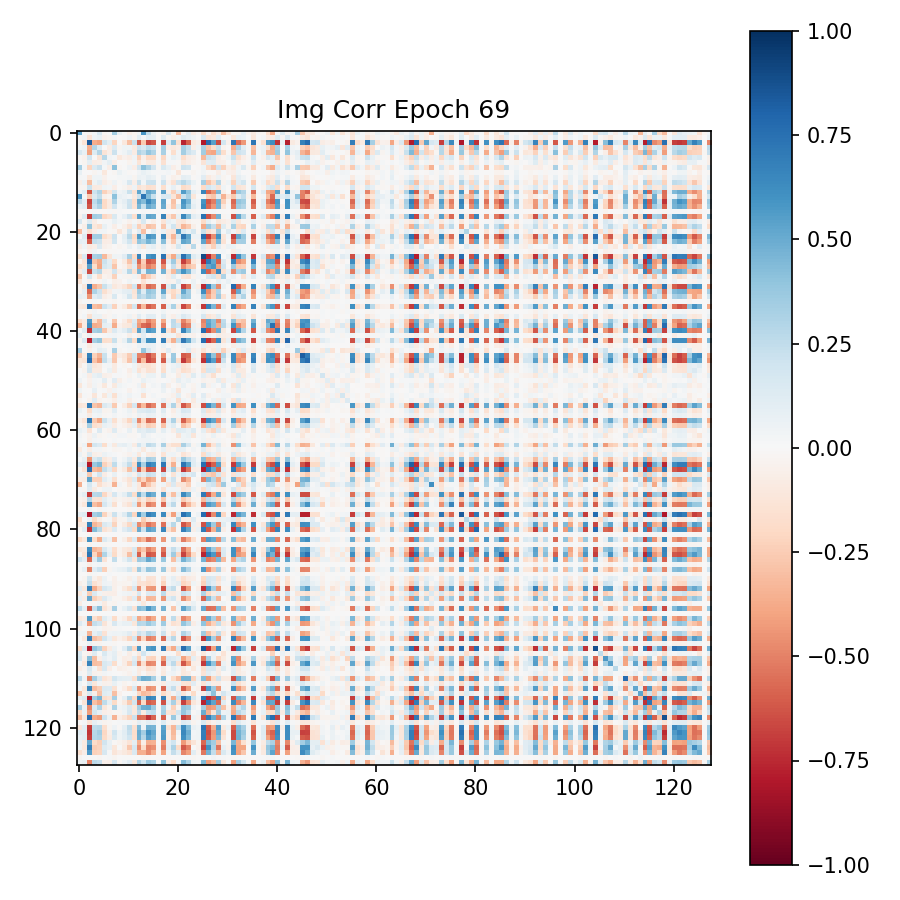

Values plotted in this chart, from the file beside it:
5.445328950881958008e-01, -1.094828546047210693e-02, -2.553603611886501312e-02, 2.878705598413944244e-02, 1.637841612100601196e-01, -1.970620080828666687e-02, 2.790904603898525238e-03, 3.379034698009490967e-01, 7.173513621091842651e-02, 1.936617679893970490e-02, -6.241365894675254822e-02, -2.823376655578613281e-02, 4.159646853804588318e-02, 5.820943117141723633e-01, 2.429982125759124756e-01, 6.274482607841491699e-02, -2.510217949748039246e-03, -3.531588613986968994e-02, 1.707908362150192261e-01, -1.211693603545427322e-02, -3.057893514633178711e-01, -6.188116967678070068e-03, 9.422340244054794312e-02, -7.339466363191604614e-02
-1.094828546047210693e-02, 2.650318853557109833e-02, -1.403558999300003052e-01, 4.824969172477722168e-02, 7.092143595218658447e-02, -4.161199927330017090e-02, -2.796670049428939819e-02, 3.044247254729270935e-02, -4.536042251856997609e-05, 1.273785531520843506e-02, 4.799013957381248474e-02, -2.877109870314598083e-02, 1.060885787010192871e-01, 1.951161399483680725e-02, 1.042979285120964050e-01, 1.008024886250495911e-01, -1.846966799348592758e-03, 1.252672076225280762e-01, -2.192375063896179199e-02, -5.561187863349914551e-02, 3.862744197249412537e-02, 1.242140233516693115e-01, 7.428123801946640015e-02, 4.350548982620239258e-02
-2.553603611886501312e-02, -1.403558999300003052e-01, 8.282063007354736328e-01, -3.618397712707519531e-01, -4.004439115524291992e-01, 1.944671422243118286e-01, 1.009849980473518372e-01, -2.165440469980239868e-01, -7.928127160994336009e-05, -1.090940982103347778e-01, -2.990463972091674805e-01, 2.109747081995010376e-01, -6.141870021820068359e-01, -2.651916146278381348e-01, -6.663320064544677734e-01, -6.234987974166870117e-01, -1.388639211654663086e-02, -6.928527951240539551e-01, 1.282313168048858643e-01, 3.984366655349731445e-01, -1.602289378643035889e-01, -7.637871503829956055e-01, -5.939665436744689941e-01, -9.276563674211502075e-02
2.878705598413944244e-02, 4.824969172477722168e-02, -3.618397712707519531e-01, 2.907179892063140869e-01, 1.300830096006393433e-01, -1.851254055509343743e-04, -7.461337000131607056e-02, 1.366363167762756348e-01, -2.350571937859058380e-02, 3.965569660067558289e-02, 4.518137127161026001e-02, -9.172993153333663940e-02, 2.060108035802841187e-01, 1.459191888570785522e-01, 2.537506222724914551e-01, 2.109636217355728149e-01, 8.796361275017261505e-03, 3.459329605102539062e-01, -7.325055450201034546e-02, -1.037956625223159790e-01, -6.275235116481781006e-02, 3.427055776119232178e-01, 2.379298806190490723e-01, -5.651202052831649780e-02
1.637841612100601196e-01, 7.092143595218658447e-02, -4.004439115524291992e-01, 1.300830096006393433e-01, 2.934724986553192139e-01, -1.276427656412124634e-01, -5.727933347225189209e-02, 2.158622145652770996e-01, 1.501810643821954727e-02, 4.248344898223876953e-02, 1.083535254001617432e-01, -8.557993173599243164e-02, 3.026758432388305664e-01, 2.429377585649490356e-01, 3.869436085224151611e-01, 3.102493286132812500e-01, -1.121080294251441956e-02, 3.277013301849365234e-01, -6.559672765433788300e-04, -1.665047705173492432e-01, 3.201653063297271729e-02, 3.386557996273040771e-01, 2.109114676713943481e-01, 1.386693418025970459e-01
-1.970620080828666687e-02, -4.161199927330017090e-02, 1.944671422243118286e-01, -1.851254055509343743e-04, -1.276427656412124634e-01, 2.748956084251403809e-01, 3.684312850236892700e-02, 2.057453058660030365e-02, -1.025204733014106750e-01, -4.518629610538482666e-02, -7.642418146133422852e-02, 4.616780951619148254e-02, -2.272490859031677246e-01, -4.721228033304214478e-02, -1.988132447004318237e-01, -1.896272152662277222e-01, -8.488483726978302002e-03, -2.065575867891311646e-01, 1.190323941409587860e-02, 7.414182275533676147e-02, 3.246641159057617188e-02, -1.752012223005294800e-01, -7.288140803575515747e-02, -5.049072206020355225e-02
2.790904603898525238e-03, -2.796670049428939819e-02, 1.009849980473518372e-01, -7.461337000131607056e-02, -5.727933347225189209e-02, 3.684312850236892700e-02, 9.896320849657058716e-02, -6.557364016771316528e-02, -1.642442774027585983e-03, 3.948846366256475449e-03, -3.415406122803688049e-02, 2.604132331907749176e-02, -1.281392425298690796e-01, -2.857361361384391785e-02, -8.728717267513275146e-02, -9.197036176919937134e-02, 7.971069775521755219e-03, -1.551157981157302856e-01, 1.196023542433977127e-02, 9.802722372114658356e-03, -1.058186590671539307e-02, -1.073690727353096008e-01, -6.446961313486099243e-02, -3.294849023222923279e-02
3.379034698009490967e-01, 3.044247254729270935e-02, -2.165440469980239868e-01, 1.366363167762756348e-01, 2.158622145652770996e-01, 2.057453058660030365e-02, -6.557364016771316528e-02, 4.115914404392242432e-01, -2.174792811274528503e-02, 6.262309849262237549e-03, 4.741952568292617798e-02, -6.705337762832641602e-02, 1.820928007364273071e-01, 4.114119112491607666e-01, 3.071750104427337646e-01, 1.901945620775222778e-01, -1.754467375576496124e-02, 1.528026759624481201e-01, 7.448311150074005127e-02, -7.025572657585144043e-02, -1.843985542654991150e-02, 2.068857997655868530e-01, 1.855676770210266113e-01, -1.319271046668291092e-03
7.173513621091842651e-02, -4.536042251856997609e-05, -7.928127160994336009e-05, -2.350571937859058380e-02, 1.501810643821954727e-02, -1.025204733014106750e-01, -1.642442774027585983e-03, -2.174792811274528503e-02, 6.985203176736831665e-02, 1.875167340040206909e-02, -1.203921157866716385e-02, -5.891905631870031357e-03, 3.866128996014595032e-02, 7.740922272205352783e-02, 4.658906534314155579e-02, 2.150990813970565796e-02, 9.328428655862808228e-03, 1.341066695749759674e-02, 2.693096362054347992e-02, 4.963362123817205429e-03, -1.200134456157684326e-01, -3.387199714779853821e-03, -3.016716509591788054e-04, -3.016757778823375702e-02
1.936617679893970490e-02, 1.273785531520843506e-02, -1.090940982103347778e-01, 3.965569660067558289e-02, 4.248344898223876953e-02, -4.518629610538482666e-02, 3.948846366256475449e-03, 6.262309849262237549e-03, 1.875167340040206909e-02, 2.227006107568740845e-02, 2.546572871506214142e-02, -2.674982696771621704e-02, 6.858530640602111816e-02, 5.412086099386215210e-02, 8.853612095117568970e-02, 6.972283869981765747e-02, 7.400931324809789658e-03, 7.984607666730880737e-02, -1.179065741598606110e-02, -4.769747704267501831e-02, -2.481123991310596466e-02, 9.339386224746704102e-02, 7.063134759664535522e-02, -1.314329355955123901e-02
-6.241365894675254822e-02, 4.799013957381248474e-02, -2.990463972091674805e-01, 4.518137127161026001e-02, 1.083535254001617432e-01, -7.642418146133422852e-02, -3.415406122803688049e-02, 4.741952568292617798e-02, -1.203921157866716385e-02, 2.546572871506214142e-02, 1.613192111253738403e-01, -6.480573862791061401e-02, 2.237147837877273560e-01, 2.520026080310344696e-02, 2.047876417636871338e-01, 2.122595012187957764e-01, 5.629354855045676231e-04, 2.088561952114105225e-01, -4.552836716175079346e-02, -1.483785212039947510e-01, 1.983636319637298584e-01, 2.669050693511962891e-01, 2.010858654975891113e-01, 6.393450498580932617e-02
-2.823376655578613281e-02, -2.877109870314598083e-02, 2.109747081995010376e-01, -9.172993153333663940e-02, -8.557993173599243164e-02, 4.616780951619148254e-02, 2.604132331907749176e-02, -6.705337762832641602e-02, -5.891905631870031357e-03, -2.674982696771621704e-02, -6.480573862791061401e-02, 5.352265760302543640e-02, -1.451288759708404541e-01, -9.745277464389801025e-02, -1.690233051776885986e-01, -1.414871215820312500e-01, -6.153236608952283859e-03, -1.650042980909347534e-01, 2.288359962403774261e-02, 8.468331396579742432e-02, -1.677883416414260864e-02, -1.918080896139144897e-01, -1.478385776281356812e-01, 1.157718989998102188e-02
4.159646853804588318e-02, 1.060885787010192871e-01, -6.141870021820068359e-01, 2.060108035802841187e-01, 3.026758432388305664e-01, -2.272490859031677246e-01, -1.281392425298690796e-01, 1.820928007364273071e-01, 3.866128996014595032e-02, 6.858530640602111816e-02, 2.237147837877273560e-01, -1.451288759708404541e-01, 5.216509103775024414e-01, 2.155271619558334351e-01, 5.120351314544677734e-01, 4.594472944736480713e-01, 1.253807800821959972e-03, 5.356728434562683105e-01, -6.183399632573127747e-02, -2.414127588272094727e-01, 1.094421222805976868e-01, 5.579002499580383301e-01, 3.914740383625030518e-01, 9.277974069118499756e-02
5.820943117141723633e-01, 1.951161399483680725e-02, -2.651916146278381348e-01, 1.459191888570785522e-01, 2.429377585649490356e-01, -4.721228033304214478e-02, -2.857361361384391785e-02, 4.114119112491607666e-01, 7.740922272205352783e-02, 5.412086099386215210e-02, 2.520026080310344696e-02, -9.745277464389801025e-02, 2.155271619558334351e-01, 7.238926291465759277e-01, 4.316156506538391113e-01, 2.234047800302505493e-01, 8.179649710655212402e-03, 1.478042602539062500e-01, 1.505990326404571533e-01, -1.228945776820182800e-01, -3.015243709087371826e-01, 2.154192179441452026e-01, 3.227083384990692139e-01, -1.149838194251060486e-01
2.429982125759124756e-01, 1.042979285120964050e-01, -6.663320064544677734e-01, 2.537506222724914551e-01, 3.869436085224151611e-01, -1.988132447004318237e-01, -8.728717267513275146e-02, 3.071750104427337646e-01, 4.658906534314155579e-02, 8.853612095117568970e-02, 2.047876417636871338e-01, -1.690233051776885986e-01, 5.120351314544677734e-01, 4.316156506538391113e-01, 6.387369036674499512e-01, 5.085383653640747070e-01, 6.819777656346559525e-03, 5.250373482704162598e-01, -1.414875127375125885e-02, -2.932671904563903809e-01, 6.843425799161195755e-03, 5.923117995262145996e-01, 4.614221453666687012e-01, 5.800942331552505493e-02
6.274482607841491699e-02, 1.008024886250495911e-01, -6.234987974166870117e-01, 2.109636217355728149e-01, 3.102493286132812500e-01, -1.896272152662277222e-01, -9.197036176919937134e-02, 1.901945620775222778e-01, 2.150990813970565796e-02, 6.972283869981765747e-02, 2.122595012187957764e-01, -1.414871215820312500e-01, 4.594472944736480713e-01, 2.234047800302505493e-01, 5.085383653640747070e-01, 4.502557218074798584e-01, 2.662055892869830132e-03, 5.068054199218750000e-01, -6.178662180900573730e-02, -2.597507238388061523e-01, 1.175478622317314148e-01, 5.528748035430908203e-01, 3.781603276729583740e-01, 9.910564869642257690e-02
-2.510217949748039246e-03, -1.846966799348592758e-03, -1.388639211654663086e-02, 8.796361275017261505e-03, -1.121080294251441956e-02, -8.488483726978302002e-03, 7.971069775521755219e-03, -1.754467375576496124e-02, 9.328428655862808228e-03, 7.400931324809789658e-03, 5.629354855045676231e-04, -6.153236608952283859e-03, 1.253807800821959972e-03, 8.179649710655212402e-03, 6.819777656346559525e-03, 2.662055892869830132e-03, 6.562195252627134323e-03, 4.820637870579957962e-03, -4.438200499862432480e-03, -6.918654311448335648e-03, -2.086847461760044098e-02, 1.293187495321035385e-02, 1.662144437432289124e-02, -3.071428649127483368e-02
-3.531588613986968994e-02, 1.252672076225280762e-01, -6.928527951240539551e-01, 3.459329605102539062e-01, 3.277013301849365234e-01, -2.065575867891311646e-01, -1.551157981157302856e-01, 1.528026759624481201e-01, 1.341066695749759674e-02, 7.984607666730880737e-02, 2.088561952114105225e-01, -1.650042980909347534e-01, 5.356728434562683105e-01, 1.478042602539062500e-01, 5.250373482704162598e-01, 5.068054199218750000e-01, 4.820637870579957962e-03, 6.715381145477294922e-01, -1.282932609319686890e-01, -2.660397589206695557e-01, 7.407698780298233032e-02, 6.443706154823303223e-01, 4.242036640644073486e-01, 1.039206013083457947e-01
1.707908362150192261e-01, -2.192375063896179199e-02, 1.282313168048858643e-01, -7.325055450201034546e-02, -6.559672765433788300e-04, 1.190323941409587860e-02, 1.196023542433977127e-02, 7.448311150074005127e-02, 2.693096362054347992e-02, -1.179065741598606110e-02, -4.552836716175079346e-02, 2.288359962403774261e-02, -6.183399632573127747e-02, 1.505990326404571533e-01, -1.414875127375125885e-02, -6.178662180900573730e-02, -4.438200499862432480e-03, -1.282932609319686890e-01, 8.449399471282958984e-02, 4.490852355957031250e-02, -9.562458097934722900e-02, -1.268727332353591919e-01, -4.954867437481880188e-02, -1.726053841412067413e-02
-1.211693603545427322e-02, -5.561187863349914551e-02, 3.984366655349731445e-01, -1.037956625223159790e-01, -1.665047705173492432e-01, 7.414182275533676147e-02, 9.802722372114658356e-03, -7.025572657585144043e-02, 4.963362123817205429e-03, -4.769747704267501831e-02, -1.483785212039947510e-01, 8.468331396579742432e-02, -2.414127588272094727e-01, -1.228945776820182800e-01, -2.932671904563903809e-01, -2.597507238388061523e-01, -6.918654311448335648e-03, -2.660397589206695557e-01, 4.490852355957031250e-02, 1.988793313503265381e-01, -1.193969920277595520e-01, -3.336451649665832520e-01, -2.578136622905731201e-01, -6.064735352993011475e-02
-3.057893514633178711e-01, 3.862744197249412537e-02, -1.602289378643035889e-01, -6.275235116481781006e-02, 3.201653063297271729e-02, 3.246641159057617188e-02, -1.058186590671539307e-02, -1.843985542654991150e-02, -1.200134456157684326e-01, -2.481123991310596466e-02, 1.983636319637298584e-01, -1.677883416414260864e-02, 1.094421222805976868e-01, -3.015243709087371826e-01, 6.843425799161195755e-03, 1.175478622317314148e-01, -2.086847461760044098e-02, 7.407698780298233032e-02, -9.562458097934722900e-02, -1.193969920277595520e-01, 5.423930287361145020e-01, 1.574858278036117554e-01, 7.159545272588729858e-02, 1.791298538446426392e-01
-6.188116967678070068e-03, 1.242140233516693115e-01, -7.637871503829956055e-01, 3.427055776119232178e-01, 3.386557996273040771e-01, -1.752012223005294800e-01, -1.073690727353096008e-01, 2.068857997655868530e-01, -3.387199714779853821e-03, 9.339386224746704102e-02, 2.669050693511962891e-01, -1.918080896139144897e-01, 5.579002499580383301e-01, 2.154192179441452026e-01, 5.923117995262145996e-01, 5.528748035430908203e-01, 1.293187495321035385e-02, 6.443706154823303223e-01, -1.268727332353591919e-01, -3.336451649665832520e-01, 1.574858278036117554e-01, 7.149455547332763672e-01, 5.231063365936279297e-01, 5.088252201676368713e-02
9.422340244054794312e-02, 7.428123801946640015e-02, -5.939665436744689941e-01, 2.379298806190490723e-01, 2.109114676713943481e-01, -7.288140803575515747e-02, -6.446961313486099243e-02, 1.855676770210266113e-01, -3.016716509591788054e-04, 7.063134759664535522e-02, 2.010858654975891113e-01, -1.478385776281356812e-01, 3.914740383625030518e-01, 3.227083384990692139e-01, 4.614221453666687012e-01, 3.781603276729583740e-01, 1.662144437432289124e-02, 4.242036640644073486e-01, -4.954867437481880188e-02, -2.578136622905731201e-01, 7.159545272588729858e-02, 5.231063365936279297e-01, 4.728415906429290771e-01, -4.028117656707763672e-02
-7.339466363191604614e-02, 4.350548982620239258e-02, -9.276563674211502075e-02, -5.651202052831649780e-02, 1.386693418025970459e-01, -5.049072206020355225e-02, -3.294849023222923279e-02, -1.319271046668291092e-03, -3.016757778823375702e-02, -1.314329355955123901e-02, 6.393450498580932617e-02, 1.157718989998102188e-02, 9.277974069118499756e-02, -1.149838194251060486e-01, 5.800942331552505493e-02, 9.910564869642257690e-02, -3.071428649127483368e-02, 1.039206013083457947e-01, -1.726053841412067413e-02, -6.064735352993011475e-02, 1.791298538446426392e-01, 5.088252201676368713e-02, -4.028117656707763672e-02, 2.784104943275451660e-01
-1.998813077807426453e-02, 7.288324180990457535e-03, -5.042148381471633911e-02, 3.922260180115699768e-02, 3.974132705479860306e-03, -1.555749867111444473e-02, -1.485630962997674942e-02, -1.033796090632677078e-02, 5.930308252573013306e-03, 7.950232364237308502e-03, 7.553379517048597336e-03, -1.340801455080509186e-02, 3.354251757264137268e-02, -3.464210778474807739e-03, 2.679035998880863190e-02, 2.854459360241889954e-02, 4.555026069283485413e-03, 5.713333189487457275e-02, -1.773530058562755585e-02, -1.200875360518693924e-02, -1.719872094690799713e-02, 5.019817128777503967e-02, 3.177835419774055481e-02, -1.792778447270393372e-02
-1.854251921176910400e-01, 1.526585519313812256e-01, -7.893043160438537598e-01, 3.229941129684448242e-01, 3.507342636585235596e-01, -3.216448426246643066e-01, -1.282059997320175171e-01, 4.146317392587661743e-02, 3.538442775607109070e-02, 1.136455312371253967e-01, 3.289526998996734619e-01, -2.026716917753219604e-01, 6.565076708793640137e-01, 3.354095667600631714e-02, 5.901658535003662109e-01, 6.352669000625610352e-01, 1.975112222135066986e-02, 7.392835021018981934e-01, -1.924952566623687744e-01, -3.809226751327514648e-01, 2.244141399860382080e-01, 7.572104930877685547e-01, 5.238271951675415039e-01, 1.269091516733169556e-01
-2.407215535640716553e-02, -1.288668215274810791e-01, 7.610531449317932129e-01, -2.823981046676635742e-01, -3.711485862731933594e-01, 2.127551883459091187e-01, 1.047734245657920837e-01, -1.960290521383285522e-01, -1.363463234156370163e-02, -9.345097094774246216e-02, -2.826530933380126953e-01, 1.845950633287429810e-01, -5.763527154922485352e-01, -2.353345155715942383e-01, -6.173253655433654785e-01, -5.699773430824279785e-01, -8.556295186281204224e-03, -6.305204629898071289e-01, 1.006221398711204529e-01, 3.524198532104492188e-01, -1.714724004268646240e-01, -6.928189992904663086e-01, -5.112668275833129883e-01, -1.149297505617141724e-01
-1.714633852243423462e-01, -1.071296334266662598e-01, 5.427758693695068359e-01, -1.723093688488006592e-01, -3.914548456668853760e-01, 1.794357150793075562e-01, 1.179203540086746216e-01, -2.757978141307830811e-01, -1.118477899581193924e-02, -4.685613140463829041e-02, -1.746547669172286987e-01, 1.130333319306373596e-01, -4.475875198841094971e-01, -2.789109945297241211e-01, -5.094947218894958496e-01, -4.374031424522399902e-01, 2.302233502268791199e-02, -4.748675227165222168e-01, 1.007866393774747849e-02, 2.304028421640396118e-01, -9.690555930137634277e-02, -4.611631929874420166e-01, -3.005801737308502197e-01, -2.347690910100936890e-01
-7.731894403696060181e-02, 1.025663986802101135e-01, -6.531547307968139648e-01, 2.204075455665588379e-01, 2.829413115978240967e-01, -7.351607829332351685e-02, -5.627308785915374756e-02, 1.921028792858123779e-01, -7.222927361726760864e-02, 5.927523970603942871e-02, 2.855050861835479736e-01, -1.515211313962936401e-01, 4.458934664726257324e-01, 1.099341064691543579e-01, 4.689232110977172852e-01, 4.556563496589660645e-01, -2.226015552878379822e-03, 4.761748313903808594e-01, -1.156541332602500916e-01, -3.166472315788269043e-01, 3.645187318325042725e-01, 5.983246564865112305e-01, 4.510552585124969482e-01, 1.132425293326377869e-01
-2.905814349651336670e-01, -1.230280473828315735e-02, 1.798245608806610107e-01, -3.624356538057327271e-02, -1.781054884195327759e-01, -3.770513087511062622e-02, -4.903376847505569458e-02, -2.305431067943572998e-01, 1.351830642670392990e-02, -2.353461459279060364e-02, -3.399735316634178162e-02, 4.005711153149604797e-02, -6.411568820476531982e-02, -3.460718393325805664e-01, -2.371753454208374023e-01, -1.237594932317733765e-01, 6.541184615343809128e-03, -3.022544458508491516e-02, -7.032936066389083862e-02, 1.177723631262779236e-01, 1.992205344140529633e-02, -1.189692765474319458e-01, -1.443838924169540405e-01, -3.660300374031066895e-02
-1.287221759557723999e-01, 1.017363183200359344e-02, -4.091615602374076843e-02, -3.032688749954104424e-03, -1.877876557409763336e-02, 4.173497855663299561e-02, 3.962051123380661011e-03, -6.133298203349113464e-02, -4.367311671376228333e-02, -7.475508376955986023e-03, 4.028045013546943665e-02, 3.642839845269918442e-03, -6.196952890604734421e-03, -1.348645389080047607e-01, -3.553162515163421631e-02, 1.028347108513116837e-02, -4.708894994109869003e-03, 2.208013273775577545e-02, -4.481115192174911499e-02, -3.397454321384429932e-02, 1.294964700937271118e-01, 2.902130410075187683e-02, 7.719614543020725250e-03, 6.107624247670173645e-02
-2.329639904201030731e-02, -1.113125085830688477e-01, 7.287550568580627441e-01, -3.626167178153991699e-01, -2.799564003944396973e-01, 2.240761518478393555e-01, 9.861065447330474854e-02, -1.078674122691154480e-01, -6.312222033739089966e-02, -1.175763532519340515e-01, -2.237039059400558472e-01, 1.969320774078369141e-01, -5.388221144676208496e-01, -2.637535035610198975e-01, -5.750336647033691406e-01, -5.218253731727600098e-01, -3.640686348080635071e-02, -6.393122673034667969e-01, 1.203136742115020752e-01, 3.174891769886016846e-01, 3.526648133993148804e-02, -6.825149655342102051e-01, -5.371731519699096680e-01, 5.729164183139801025e-02
-2.914174273610115051e-02, 8.277308940887451172e-02, -5.659092068672180176e-01, 3.093124926090240479e-01, 2.041264623403549194e-01, -1.616913676261901855e-01, -7.290100306272506714e-02, 3.196198120713233948e-02, 4.409793391823768616e-02, 8.696665614843368530e-02, 1.091957315802574158e-01, -1.320144981145858765e-01, 3.674372732639312744e-01, 1.320428848266601562e-01, 3.955903649330139160e-01, 3.513698279857635498e-01, 2.405782230198383331e-02, 5.211102366447448730e-01, -1.164754033088684082e-01, -1.953682303428649902e-01, -9.807668626308441162e-02, 5.090909600257873535e-01, 3.298191130161285400e-01, -2.163092605769634247e-02
7.953841239213943481e-02, 5.522097647190093994e-02, -4.348318576812744141e-01, 1.129072830080986023e-01, 1.682544946670532227e-01, -6.262070685625076294e-02, -3.793888166546821594e-02, 1.509192138910293579e-01, -3.741400083526968956e-03, 4.675871133804321289e-02, 1.856498271226882935e-01, -1.053638085722923279e-01, 2.897772192955017090e-01, 2.358933538198471069e-01, 3.497001528739929199e-01, 2.934499979019165039e-01, 9.820989333093166351e-03, 2.772808969020843506e-01, -1.891234703361988068e-02, -2.153557687997817993e-01, 1.387328505516052246e-01, 3.768335580825805664e-01, 3.412960171699523926e-01, 5.145581439137458801e-03
-3.538390994071960449e-02, 6.507012993097305298e-03, -2.276069112122058868e-02, 1.816391944885253906e-02, 6.236012093722820282e-03, -1.653471030294895172e-02, -9.292948991060256958e-03, -2.355112694203853607e-02, 2.578483894467353821e-03, 3.184573026373982430e-03, 5.111632635816931725e-04, -2.427007071673870087e-03, 1.740994490683078766e-02, -3.710165992379188538e-02, 2.409388544037938118e-03, 1.364284846931695938e-02, 3.248914435971528292e-05, 3.882629051804542542e-02, -1.804050803184509277e-02, -1.818888587877154350e-03, -3.562000812962651253e-03, 2.260023169219493866e-02, -3.361852141097187996e-03, 1.375875435769557953e-02
-8.801562339067459106e-02, -1.135560944676399231e-01, 7.241408228874206543e-01, -2.995891273021697998e-01, -3.284938633441925049e-01, 2.035546153783798218e-01, 1.140422970056533813e-01, -2.319531440734863281e-01, -2.922607958316802979e-02, -9.229374676942825317e-02, -2.560372650623321533e-01, 1.871757656335830688e-01, -5.549419522285461426e-01, -3.140767812728881836e-01, -6.032122373580932617e-01, -5.338478684425354004e-01, -1.492473762482404709e-02, -6.005913615226745605e-01, 7.931414246559143066e-02, 3.137515485286712646e-01, -9.423270821571350098e-02, -6.684530377388000488e-01, -5.222542285919189453e-01, -1.987411268055438995e-02
-1.825945079326629639e-02, 5.167709663510322571e-03, -2.918509766459465027e-02, 3.416179493069648743e-02, 2.257788321003317833e-03, 2.101945225149393082e-03, -1.572085730731487274e-02, -1.953945728018879890e-03, -3.579833311960101128e-03, 1.878811512142419815e-03, 7.950420258566737175e-04, -6.380928214639425278e-03, 1.897654682397842407e-02, -8.191435597836971283e-03, 8.749320171773433685e-03, 1.360517088323831558e-02, 3.377850225660949945e-04, 4.196190088987350464e-02, -1.420352328568696976e-02, -2.196443499997258186e-03, -9.980129078030586243e-03, 2.976725064218044281e-02, 1.749897189438343048e-02, -4.298231098800897598e-03
-1.059825625270605087e-02, 2.455347776412963867e-02, -1.550126075744628906e-01, 5.736349895596504211e-02, 6.631785631179809570e-02, -4.511454328894615173e-02, -1.997593976557254791e-02, 3.446432575583457947e-02, 7.586433202959597111e-04, 1.756914146244525909e-02, 5.438619107007980347e-02, -3.591998666524887085e-02, 1.104030832648277283e-01, 2.907386049628257751e-02, 1.144463568925857544e-01, 1.075138002634048462e-01, 2.034734701737761497e-03, 1.272463798522949219e-01, -2.627920359373092651e-02, -6.282900273799896240e-02, 4.346166923642158508e-02, 1.418895721435546875e-01, 9.286709129810333252e-02, 1.606770046055316925e-02
-1.607037335634231567e-01, -8.009970188140869141e-02, 5.623954534530639648e-01, -1.573405861854553223e-01, -3.271661698818206787e-01, 1.587571650743484497e-01, 1.572314836084842682e-02, -2.676897644996643066e-01, -7.635922636836767197e-03, -6.950421631336212158e-02, -1.982429474592208862e-01, 1.317752897739410400e-01, -3.897220790386199951e-01, -2.985084056854248047e-01, -5.068555474281311035e-01, -4.134196043014526367e-01, -5.628764047287404537e-04, -3.790466785430908203e-01, 2.388950251042842865e-02, 2.610728144645690918e-01, -1.505281031131744385e-01, -4.941882193088531494e-01, -3.495136499404907227e-01, -7.745589315891265869e-02
-3.711784482002258301e-01, -8.263636380434036255e-02, 6.123257279396057129e-01, -3.691039085388183594e-01, -3.493355810642242432e-01, 1.000208929181098938e-01, 7.791902869939804077e-02, -3.731085062026977539e-01, -4.343770071864128113e-02, -9.521900862455368042e-02, -1.167654693126678467e-01, 1.743732988834381104e-01, -4.277180731296539307e-01, -5.696475505828857422e-01, -6.089684367179870605e-01, -4.468670487403869629e-01, -1.784916967153549194e-02, -5.013436675071716309e-01, -3.224555868655443192e-03, 2.553847134113311768e-01, 2.022985368967056274e-01, -5.551998615264892578e-01, -4.869294762611389160e-01, 7.497941702604293823e-02
9.886659681797027588e-03, 1.231084018945693970e-01, -7.206223011016845703e-01, 3.212148249149322510e-01, 3.568568825721740723e-01, -2.676873803138732910e-01, -9.223899990320205688e-02, 1.399443000555038452e-01, 4.940539970993995667e-02, 1.051982045173645020e-01, 2.125930190086364746e-01, -1.746945828199386597e-01, 5.349111557006835938e-01, 1.851385682821273804e-01, 5.723211169242858887e-01, 5.351250171661376953e-01, 1.622114889323711395e-02, 6.452751755714416504e-01, -1.224212422966957092e-01, -3.042933940887451172e-01, 3.926471993327140808e-02, 6.647796034812927246e-01, 4.267647564411163330e-01, 7.802366465330123901e-02
1.196247637271881104e-01, -1.653136126697063446e-02, 6.887412816286087036e-02, -6.324663758277893066e-03, 2.687680767849087715e-03, 1.039246097207069397e-02, 2.568747103214263916e-02, 3.668555989861488342e-02, 2.296849712729454041e-02, 3.403165144845843315e-03, -5.822032690048217773e-02, 1.025213114917278290e-02, -5.602307990193367004e-02, 1.091312319040298462e-01, -3.907721489667892456e-03, -4.548583552241325378e-02, 2.787804231047630310e-03, -6.745942682027816772e-02, 4.221476987004280090e-02, 3.152546659111976624e-02, -1.277440190315246582e-01, -6.986323744058609009e-02, -3.554939478635787964e-02, -4.055344313383102417e-02
-2.724925056099891663e-02, 1.450988054275512695e-01, -7.729927301406860352e-01, 3.297743797302246094e-01, 3.945344984531402588e-01, -1.661615818738937378e-01, -1.501481384038925171e-01, 2.203118801116943359e-01, -3.059898316860198975e-02, 7.782338559627532959e-02, 2.964929342269897461e-01, -1.847557723522186279e-01, 5.971502065658569336e-01, 1.812482178211212158e-01, 6.029887199401855469e-01, 5.939118862152099609e-01, -4.733989015221595764e-03, 6.871246099472045898e-01, -1.263428330421447754e-01, -3.592775166034698486e-01, 2.375258058309555054e-01, 7.114225029945373535e-01, 5.216946005821228027e-01, 1.870689988136291504e-01
2.124343439936637878e-02, 1.347462367266416550e-02, -9.359634667634963989e-02, 3.524380177259445190e-02, 4.737005755305290222e-02, -1.667599007487297058e-02, -9.091869927942752838e-03, 3.818939253687858582e-02, -7.669521728530526161e-04, 1.055833045393228531e-02, 2.908072248101234436e-02, -2.167497761547565460e-02, 6.246991455554962158e-02, 4.827465489506721497e-02, 7.801674306392669678e-02, 6.415829062461853027e-02, 4.110893642064183950e-04, 6.938411295413970947e-02, -6.436919793486595154e-03, -4.044365510344505310e-02, 1.401778217405080795e-02, 8.153800666332244873e-02, 6.153706461191177368e-02, 9.609354659914970398e-03
3.342252969741821289e-01, -8.172254078090190887e-03, -4.124691337347030640e-02, 2.337110601365566254e-02, 9.972944855690002441e-02, 7.460245490074157715e-02, -1.239930931478738785e-02, 3.204041421413421631e-01, -1.992254704236984253e-02, -7.408618927001953125e-03, 2.178623154759407043e-02, -3.228031843900680542e-02, 3.655762597918510437e-02, 3.923784494400024414e-01, 1.710044294595718384e-01, 5.980145186185836792e-02, -8.403157815337181091e-03, -4.686395823955535889e-02, 1.115810498595237732e-01, -3.311740234494209290e-02, -1.267574075609445572e-02, 3.724326193332672119e-02, 1.255045682191848755e-01, -6.322845071554183960e-02
-2.723717391490936279e-01, -8.831747621297836304e-02, 6.770780682563781738e-01, -2.274366468191146851e-01, -3.426070213317871094e-01, 2.190436422824859619e-01, 9.685439057648181915e-03, -2.635641992092132568e-01, -7.522162795066833496e-02, -1.212516650557518005e-01, -2.521280944347381592e-01, 1.955397874116897583e-01, -4.996244311332702637e-01, -5.000315308570861816e-01, -6.549805402755737305e-01, -5.262529253959655762e-01, -3.345801681280136108e-02, -4.605332911014556885e-01, 9.342575445771217346e-03, 3.651049733161926270e-01, -5.640599876642227173e-03, -6.102454066276550293e-01, -5.709429383277893066e-01, 6.558315455913543701e-02
-1.019417122006416321e-01, -1.279494762420654297e-01, 7.669989466667175293e-01, -2.837207317352294922e-01, -4.202863574028015137e-01, 2.380132228136062622e-01, 7.849501073360443115e-02, -2.671077847480773926e-01, -1.915778219699859619e-02, -1.024108231067657471e-01, -2.857202887535095215e-01, 1.950663477182388306e-01, -5.892176032066345215e-01, -3.058437407016754150e-01, -6.649103760719299316e-01, -5.993739366531372070e-01, -8.257717825472354889e-03, -6.149168014526367188e-01, 8.311735093593597412e-02, 3.702769577503204346e-01, -1.705861836671829224e-01, -7.032027840614318848e-01, -5.243688821792602539e-01, -1.052224785089492798e-01
-8.653089404106140137e-02, -2.290132641792297363e-02, 1.647023111581802368e-01, -1.204945594072341919e-01, -9.652318805456161499e-02, 1.863653957843780518e-02, 2.838950417935848236e-02, -9.004123508930206299e-02, -7.022513076663017273e-03, -2.226634323596954346e-02, -5.202290602028369904e-03, 3.934892639517784119e-02, -9.867959469556808472e-02, -1.321743875741958618e-01, -1.489796787500381470e-01, -1.055434346199035645e-01, -1.489108894020318985e-03, -1.527396738529205322e-01, 8.162784390151500702e-03, 4.946380481123924255e-02, 8.389426022768020630e-02, -1.435635387897491455e-01, -9.792786091566085815e-02, 4.258458502590656281e-03
-5.937668494880199432e-03, -3.537713736295700073e-02, 1.880504637956619263e-01, -8.873204886913299561e-02, -9.330967813730239868e-02, 6.628764793276786804e-03, 6.408133357763290405e-02, -8.716458827257156372e-02, 2.271176688373088837e-02, -6.467797327786684036e-03, -6.671904027462005615e-02, 4.096360504627227783e-02, -1.451982706785202026e-01, -6.252638250589370728e-02, -1.408413350582122803e-01, -1.320638209581375122e-01, 7.384343538433313370e-03, -1.755660027265548706e-01, 2.145873010158538818e-02, 6.871654838323593140e-02, -6.408661603927612305e-02, -1.689935475587844849e-01, -1.260790824890136719e-01, -5.461090430617332458e-02
3.987265808973461390e-04, 3.039836138486862183e-02, -7.230015844106674194e-02, 7.455410808324813843e-02, 1.082791090011596680e-01, -5.575801059603691101e-02, -4.411362111568450928e-02, 1.088641490787267685e-02, 1.006419118493795395e-02, 5.454096011817455292e-03, -3.844168409705162048e-02, 5.339832205208949745e-05, 6.749825924634933472e-02, -3.345802426338195801e-02, 6.370825320482254028e-02, 6.296112388372421265e-02, -1.451629120856523514e-02, 1.473531872034072876e-01, -2.256053127348423004e-02, 4.590586293488740921e-03, -8.556095510721206665e-02, 5.385284125804901123e-02, -4.941908270120620728e-02, 1.248992308974266052e-01
4.993199929594993591e-02, 2.223560586571693420e-03, -4.438421875238418579e-02, 3.094529174268245697e-02, 1.811151579022407532e-02, 1.085004359483718872e-01, -8.341103792190551758e-03, 1.112548559904098511e-01, -5.955982953310012817e-02, -1.544508524239063263e-02, 2.983130887150764465e-02, -7.997583597898483276e-03, -1.020755711942911148e-02, 7.496397942304611206e-02, 2.627628110349178314e-02, 1.556573342531919479e-02, -9.475171566009521484e-03, -5.573760718107223511e-03, 1.203199382871389389e-02, -3.318528831005096436e-02, 8.958036452531814575e-02, 3.554785251617431641e-02, 6.457302719354629517e-02, 1.211499050259590149e-02
-1.116190627217292786e-01, 1.088843215256929398e-02, -5.704690143465995789e-02, 3.449462354183197021e-02, -1.575638167560100555e-02, -1.041470319032669067e-01, -3.562636673450469971e-03, -1.011671796441078186e-01, 3.906913474202156067e-02, 2.214481309056282043e-02, 5.772723350673913956e-03, -1.405800785869359970e-02, 5.124962329864501953e-02, -1.167641580104827881e-01, 3.293282352387905121e-03, 3.543722629547119141e-02, 1.323594152927398682e-02, 8.933904767036437988e-02, -5.587633699178695679e-02, -2.248209668323397636e-03, -3.208182752132415771e-02, 6.867768615484237671e-02, -8.052758872509002686e-03, -3.468682616949081421e-02
4.160491749644279480e-02, 1.549914246425032616e-03, -3.191169351339340210e-03, 8.163248002529144287e-02, 2.476910362020134926e-03, 1.481782738119363785e-02, -3.973881155252456665e-02, 3.224930912256240845e-02, 8.078823797404766083e-03, 1.341063645668327808e-03, -4.514184221625328064e-02, -7.088384591042995453e-03, 1.370548177510499954e-02, 5.108198896050453186e-02, 1.453616190701723099e-02, -3.551149275153875351e-03, 9.763754205778241158e-04, 5.956187099218368530e-02, -7.094800239428877831e-04, 3.366262465715408325e-02, -1.214551404118537903e-01, 1.494033169001340866e-02, 9.219648316502571106e-03, -4.034337401390075684e-02
-1.198742911219596863e-01, 1.033231802284717560e-02, -1.330444961786270142e-02, -1.226818710565567017e-01, 5.775603931397199631e-03, -1.122910901904106140e-01, 4.606381431221961975e-02, -1.622196882963180542e-01, 3.448728844523429871e-02, 1.339625939726829529e-02, 5.186631530523300171e-02, 1.301423180848360062e-02, 1.946889609098434448e-02, -1.499384492635726929e-01, -1.179081294685602188e-02, 2.547108940780162811e-02, 4.113913513720035553e-03, -1.463816221803426743e-02, -1.857771910727024078e-02, -4.807708039879798889e-02, 9.689908474683761597e-02, -1.386859454214572906e-02, -4.375535994768142700e-02, 1.024294793605804443e-01
-2.963443100452423096e-02, -8.016820065677165985e-04, -3.435944765806198120e-02, 1.148531436920166016e-01, -3.323735669255256653e-02, -1.040661707520484924e-02, -1.657574251294136047e-02, -6.640215218067169189e-02, 2.767619676887989044e-02, 1.969666965305805206e-02, -5.751513689756393433e-02, -1.349914167076349258e-02, -6.207750178873538971e-03, -1.275531109422445297e-02, -6.330373696982860565e-03, -8.183791302144527435e-03, 1.658491417765617371e-02, 8.864920586347579956e-02, -3.920392319560050964e-02, 2.502500452101230621e-02, -1.734682172536849976e-01, 4.145177826285362244e-02, 9.486638940870761871e-03, -9.186648577451705933e-02
-1.199913695454597473e-01, -1.042502969503402710e-01, 6.924069523811340332e-01, -2.739592790603637695e-01, -3.322187960147857666e-01, 1.452455073595046997e-01, 9.281190484762191772e-02, -2.579781413078308105e-01, -5.861683283001184464e-03, -7.958598434925079346e-02, -2.295584827661514282e-01, 1.677748113870620728e-01, -4.940139353275299072e-01, -3.255592584609985352e-01, -5.777969360351562500e-01, -4.906172156333923340e-01, -7.491245865821838379e-03, -5.431756973266601562e-01, 5.810782313346862793e-02, 3.000043034553527832e-01, -1.038752198219299316e-01, -6.199458837509155273e-01, -4.760725498199462891e-01, -5.233232304453849792e-02
6.931316852569580078e-02, 2.313362620770931244e-02, -1.757270097732543945e-01, 6.880088895559310913e-02, 8.575274050235748291e-02, -3.150262683629989624e-02, -2.875199541449546814e-02, 1.082925722002983093e-01, -1.538232783786952496e-03, 1.710272021591663361e-02, 6.500195711851119995e-02, -4.678612202405929565e-02, 1.249806433916091919e-01, 1.304345875978469849e-01, 1.579449474811553955e-01, 1.277509629726409912e-01, 1.617381814867258072e-03, 1.270309686660766602e-01, -1.379394088871777058e-03, -7.607083022594451904e-02, 3.958831354975700378e-02, 1.605844050645828247e-01, 1.370986849069595337e-01, -6.899725180119276047e-03
1.337460707873106003e-02, 1.263771858066320419e-02, -8.537732064723968506e-02, 2.809825353324413300e-02, 4.072169587016105652e-02, -2.089851349592208862e-02, -1.112443581223487854e-02, 3.434200957417488098e-02, 2.551376237533986568e-04, 9.069399908185005188e-03, 3.201967105269432068e-02, -2.082094550132751465e-02, 6.236161664128303528e-02, 3.904473781585693359e-02, 7.129678875207901001e-02, 6.104999035596847534e-02, 6.908751092851161957e-04, 6.350830942392349243e-02, -6.425191182643175125e-03, -3.684686869382858276e-02, 2.364838309586048126e-02, 7.685852795839309692e-02, 5.846940726041793823e-02, 6.117844954133033752e-03
-5.231712386012077332e-02, -1.202821433544158936e-01, 6.911939382553100586e-01, -2.502499520778656006e-01, -3.785604536533355713e-01, 2.158653587102890015e-01, 7.905564457178115845e-02, -1.566239446401596069e-01, -2.517164871096611023e-02, -8.718212693929672241e-02, -2.135273963212966919e-01, 1.508232504129409790e-01, -4.888000488281250000e-01, -2.076255381107330322e-01, -5.575169324874877930e-01, -5.071902275085449219e-01, -2.512661740183830261e-03, -5.823001265525817871e-01, 8.569402992725372314e-02, 3.109320402145385742e-01, -9.041494876146316528e-02, -6.008982658386230469e-01, -3.901199400424957275e-01, -1.751838028430938721e-01
-1.744662225246429443e-02, -4.780671373009681702e-02, 3.304482996463775635e-01, -1.674842834472656250e-01, -1.311458051204681396e-01, 7.535480707883834839e-02, 5.043726414442062378e-02, -7.654518634080886841e-02, -1.127375755459070206e-02, -4.226523637771606445e-02, -8.309393376111984253e-02, 7.889622449874877930e-02, -2.189857363700866699e-01, -1.141218319535255432e-01, -2.463364452123641968e-01, -2.158419787883758545e-01, -9.079337120056152344e-03, -2.879546284675598145e-01, 5.083746463060379028e-02, 1.212554126977920532e-01, 6.935527548193931580e-03, -2.999061048030853271e-01, -2.085885554552078247e-01, 5.343639757484197617e-03
7.503757625818252563e-02, 3.321528062224388123e-02, -1.363481432199478149e-01, -5.145167815499007702e-04, 1.374399960041046143e-01, -2.082734555006027222e-02, -4.531124606728553772e-02, 1.310431808233261108e-01, -2.261595986783504486e-02, -5.979716312140226364e-03, 7.506547868251800537e-02, -2.092217653989791870e-02, 1.200610473752021790e-01, 8.939417451620101929e-02, 1.439624577760696411e-01, 1.282750070095062256e-01, -1.974118687212467194e-02, 9.965633600950241089e-02, 2.173957601189613342e-02, -7.537134736776351929e-02, 1.246532872319221497e-01, 1.045710220932960510e-01, 6.881902366876602173e-02, 1.394861489534378052e-01
... 67 more rows
